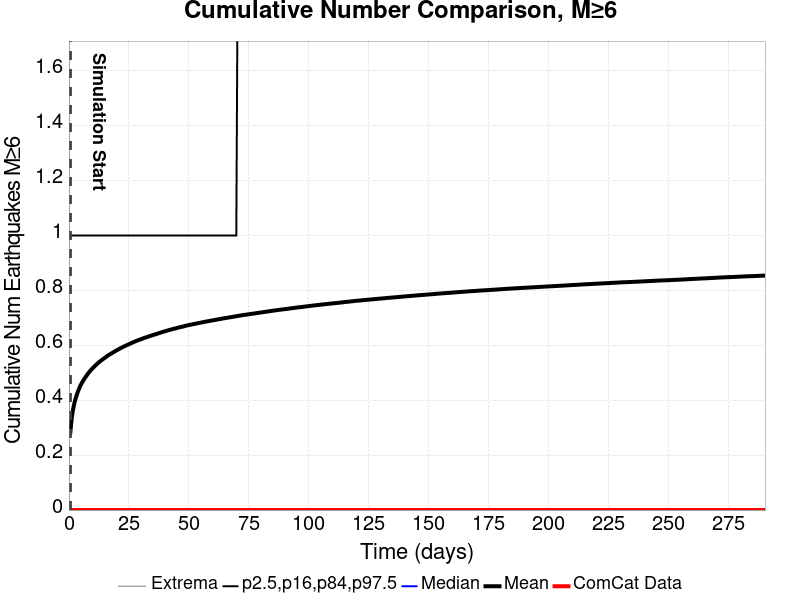

Values plotted in this chart, from the file beside it:
Time (days), ComCat Data, Simulation Mean, Simulation Median, Simulation Mode, Simulation Minimum, Simulation Maximum, 2.5 %-ile, 16 %-ile, 84 %-ile, 97.5 %-ile
0.0, 0.0, , , , , , , , , 
0.5818, 0.0, 0.2829, 0.0, 0.0, 0.0, 21.0, 0.0, 0.0, 1.0, 2.0
1.164, 0.0, 0.3357, 0.0, 0.0, 0.0, 21.0, 0.0, 0.0, 1.0, 2.0
1.745, 0.0, 0.3679, 0.0, 0.0, 0.0, 21.0, 0.0, 0.0, 1.0, 3.0
2.327, 0.0, 0.3913, 0.0, 0.0, 0.0, 21.0, 0.0, 0.0, 1.0, 3.0
2.909, 0.0, 0.41, 0.0, 0.0, 0.0, 22.0, 0.0, 0.0, 1.0, 3.0
3.491, 0.0, 0.4252, 0.0, 0.0, 0.0, 22.0, 0.0, 0.0, 1.0, 3.0
4.072, 0.0, 0.4386, 0.0, 0.0, 0.0, 22.0, 0.0, 0.0, 1.0, 3.0
4.654, 0.0, 0.4508, 0.0, 0.0, 0.0, 22.0, 0.0, 0.0, 1.0, 3.0
5.236, 0.0, 0.4605, 0.0, 0.0, 0.0, 23.0, 0.0, 0.0, 1.0, 3.0
5.818, 0.0, 0.4692, 0.0, 0.0, 0.0, 23.0, 0.0, 0.0, 1.0, 3.0
6.4, 0.0, 0.4775, 0.0, 0.0, 0.0, 23.0, 0.0, 0.0, 1.0, 3.0
6.981, 0.0, 0.485, 0.0, 0.0, 0.0, 23.0, 0.0, 0.0, 1.0, 3.0
7.563, 0.0, 0.4921, 0.0, 0.0, 0.0, 23.0, 0.0, 0.0, 1.0, 3.0
8.145, 0.0, 0.4993, 0.0, 0.0, 0.0, 23.0, 0.0, 0.0, 1.0, 3.0
8.727, 0.0, 0.5052, 0.0, 0.0, 0.0, 23.0, 0.0, 0.0, 1.0, 3.0
9.309, 0.0, 0.5114, 0.0, 0.0, 0.0, 23.0, 0.0, 0.0, 1.0, 3.0
9.89, 0.0, 0.5166, 0.0, 0.0, 0.0, 24.0, 0.0, 0.0, 1.0, 3.0
10.47, 0.0, 0.5218, 0.0, 0.0, 0.0, 24.0, 0.0, 0.0, 1.0, 3.0
11.05, 0.0, 0.5267, 0.0, 0.0, 0.0, 25.0, 0.0, 0.0, 1.0, 3.0
11.64, 0.0, 0.5317, 0.0, 0.0, 0.0, 26.0, 0.0, 0.0, 1.0, 3.0
12.22, 0.0, 0.536, 0.0, 0.0, 0.0, 27.0, 0.0, 0.0, 1.0, 3.0
12.8, 0.0, 0.5401, 0.0, 0.0, 0.0, 27.0, 0.0, 0.0, 1.0, 3.0
13.38, 0.0, 0.5442, 0.0, 0.0, 0.0, 27.0, 0.0, 0.0, 1.0, 3.0
13.96, 0.0, 0.5481, 0.0, 0.0, 0.0, 27.0, 0.0, 0.0, 1.0, 3.0
14.54, 0.0, 0.5518, 0.0, 0.0, 0.0, 27.0, 0.0, 0.0, 1.0, 3.0
15.13, 0.0, 0.5554, 0.0, 0.0, 0.0, 27.0, 0.0, 0.0, 1.0, 4.0
15.71, 0.0, 0.5594, 0.0, 0.0, 0.0, 27.0, 0.0, 0.0, 1.0, 4.0
16.29, 0.0, 0.5628, 0.0, 0.0, 0.0, 27.0, 0.0, 0.0, 1.0, 4.0
16.87, 0.0, 0.566, 0.0, 0.0, 0.0, 27.0, 0.0, 0.0, 1.0, 4.0
17.45, 0.0, 0.569, 0.0, 0.0, 0.0, 27.0, 0.0, 0.0, 1.0, 4.0
18.04, 0.0, 0.5721, 0.0, 0.0, 0.0, 27.0, 0.0, 0.0, 1.0, 4.0
18.62, 0.0, 0.5751, 0.0, 0.0, 0.0, 27.0, 0.0, 0.0, 1.0, 4.0
19.2, 0.0, 0.5781, 0.0, 0.0, 0.0, 27.0, 0.0, 0.0, 1.0, 4.0
19.78, 0.0, 0.5811, 0.0, 0.0, 0.0, 27.0, 0.0, 0.0, 1.0, 4.0
20.36, 0.0, 0.5838, 0.0, 0.0, 0.0, 27.0, 0.0, 0.0, 1.0, 4.0
20.94, 0.0, 0.5867, 0.0, 0.0, 0.0, 27.0, 0.0, 0.0, 1.0, 4.0
21.53, 0.0, 0.5895, 0.0, 0.0, 0.0, 27.0, 0.0, 0.0, 1.0, 4.0
22.11, 0.0, 0.5921, 0.0, 0.0, 0.0, 27.0, 0.0, 0.0, 1.0, 4.0
22.69, 0.0, 0.5946, 0.0, 0.0, 0.0, 27.0, 0.0, 0.0, 1.0, 4.0
23.27, 0.0, 0.5972, 0.0, 0.0, 0.0, 28.0, 0.0, 0.0, 1.0, 4.0
23.85, 0.0, 0.5994, 0.0, 0.0, 0.0, 28.0, 0.0, 0.0, 1.0, 4.0
24.43, 0.0, 0.6017, 0.0, 0.0, 0.0, 28.0, 0.0, 0.0, 1.0, 4.0
25.02, 0.0, 0.6041, 0.0, 0.0, 0.0, 29.0, 0.0, 0.0, 1.0, 4.0
25.6, 0.0, 0.6063, 0.0, 0.0, 0.0, 30.0, 0.0, 0.0, 1.0, 4.0
26.18, 0.0, 0.6088, 0.0, 0.0, 0.0, 30.0, 0.0, 0.0, 1.0, 4.0
26.76, 0.0, 0.6109, 0.0, 0.0, 0.0, 30.0, 0.0, 0.0, 1.0, 4.0
27.34, 0.0, 0.6132, 0.0, 0.0, 0.0, 30.0, 0.0, 0.0, 1.0, 4.0
27.93, 0.0, 0.6153, 0.0, 0.0, 0.0, 30.0, 0.0, 0.0, 1.0, 4.0
28.51, 0.0, 0.6175, 0.0, 0.0, 0.0, 30.0, 0.0, 0.0, 1.0, 4.0
29.09, 0.0, 0.6194, 0.0, 0.0, 0.0, 30.0, 0.0, 0.0, 1.0, 4.0
29.67, 0.0, 0.6212, 0.0, 0.0, 0.0, 30.0, 0.0, 0.0, 1.0, 4.0
30.25, 0.0, 0.623, 0.0, 0.0, 0.0, 30.0, 0.0, 0.0, 1.0, 4.0
30.83, 0.0, 0.6249, 0.0, 0.0, 0.0, 30.0, 0.0, 0.0, 1.0, 4.0
31.42, 0.0, 0.6269, 0.0, 0.0, 0.0, 30.0, 0.0, 0.0, 1.0, 4.0
32, 0.0, 0.6285, 0.0, 0.0, 0.0, 30.0, 0.0, 0.0, 1.0, 4.0
32.58, 0.0, 0.6301, 0.0, 0.0, 0.0, 30.0, 0.0, 0.0, 1.0, 4.0
33.16, 0.0, 0.632, 0.0, 0.0, 0.0, 30.0, 0.0, 0.0, 1.0, 4.0
33.74, 0.0, 0.6338, 0.0, 0.0, 0.0, 30.0, 0.0, 0.0, 1.0, 4.0
34.33, 0.0, 0.6354, 0.0, 0.0, 0.0, 30.0, 0.0, 0.0, 1.0, 4.0
... 440 more rows
